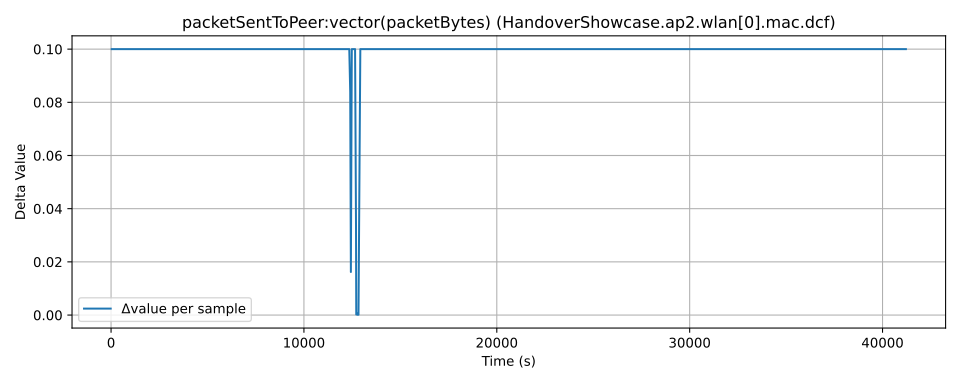

The table this chart was drawn from, first rows:
time, value, module, metric
10.0, 0.005717, HandoverShowcase.ap2.wlan[0].mac.dcf, packetSentToPeer:vector(packetBytes)
45.0, 0.1057, HandoverShowcase.ap2.wlan[0].mac.dcf, packetSentToPeer:vector(packetBytes)
95.0, 0.2057, HandoverShowcase.ap2.wlan[0].mac.dcf, packetSentToPeer:vector(packetBytes)
141.0, 0.3057, HandoverShowcase.ap2.wlan[0].mac.dcf, packetSentToPeer:vector(packetBytes)
178.0, 0.4057, HandoverShowcase.ap2.wlan[0].mac.dcf, packetSentToPeer:vector(packetBytes)
239.0, 0.5057, HandoverShowcase.ap2.wlan[0].mac.dcf, packetSentToPeer:vector(packetBytes)
273.0, 0.6057, HandoverShowcase.ap2.wlan[0].mac.dcf, packetSentToPeer:vector(packetBytes)
324.0, 0.7057, HandoverShowcase.ap2.wlan[0].mac.dcf, packetSentToPeer:vector(packetBytes)
404.0, 0.8057, HandoverShowcase.ap2.wlan[0].mac.dcf, packetSentToPeer:vector(packetBytes)
441.0, 0.9057, HandoverShowcase.ap2.wlan[0].mac.dcf, packetSentToPeer:vector(packetBytes)
489.0, 1.006, HandoverShowcase.ap2.wlan[0].mac.dcf, packetSentToPeer:vector(packetBytes)
526.0, 1.106, HandoverShowcase.ap2.wlan[0].mac.dcf, packetSentToPeer:vector(packetBytes)
587.0, 1.206, HandoverShowcase.ap2.wlan[0].mac.dcf, packetSentToPeer:vector(packetBytes)
621.0, 1.306, HandoverShowcase.ap2.wlan[0].mac.dcf, packetSentToPeer:vector(packetBytes)
672.0, 1.406, HandoverShowcase.ap2.wlan[0].mac.dcf, packetSentToPeer:vector(packetBytes)
718.0, 1.506, HandoverShowcase.ap2.wlan[0].mac.dcf, packetSentToPeer:vector(packetBytes)
944.0, 1.606, HandoverShowcase.ap2.wlan[0].mac.dcf, packetSentToPeer:vector(packetBytes)
992.0, 1.706, HandoverShowcase.ap2.wlan[0].mac.dcf, packetSentToPeer:vector(packetBytes)
1025, 1.806, HandoverShowcase.ap2.wlan[0].mac.dcf, packetSentToPeer:vector(packetBytes)
1061, 1.906, HandoverShowcase.ap2.wlan[0].mac.dcf, packetSentToPeer:vector(packetBytes)
1109, 2.006, HandoverShowcase.ap2.wlan[0].mac.dcf, packetSentToPeer:vector(packetBytes)
1145, 2.106, HandoverShowcase.ap2.wlan[0].mac.dcf, packetSentToPeer:vector(packetBytes)
1193, 2.206, HandoverShowcase.ap2.wlan[0].mac.dcf, packetSentToPeer:vector(packetBytes)
1226, 2.306, HandoverShowcase.ap2.wlan[0].mac.dcf, packetSentToPeer:vector(packetBytes)
1262, 2.406, HandoverShowcase.ap2.wlan[0].mac.dcf, packetSentToPeer:vector(packetBytes)
1310, 2.506, HandoverShowcase.ap2.wlan[0].mac.dcf, packetSentToPeer:vector(packetBytes)
1348, 2.606, HandoverShowcase.ap2.wlan[0].mac.dcf, packetSentToPeer:vector(packetBytes)
1396, 2.706, HandoverShowcase.ap2.wlan[0].mac.dcf, packetSentToPeer:vector(packetBytes)
1429, 2.806, HandoverShowcase.ap2.wlan[0].mac.dcf, packetSentToPeer:vector(packetBytes)
1465, 2.906, HandoverShowcase.ap2.wlan[0].mac.dcf, packetSentToPeer:vector(packetBytes)
1513, 3.006, HandoverShowcase.ap2.wlan[0].mac.dcf, packetSentToPeer:vector(packetBytes)
1549, 3.106, HandoverShowcase.ap2.wlan[0].mac.dcf, packetSentToPeer:vector(packetBytes)
1597, 3.206, HandoverShowcase.ap2.wlan[0].mac.dcf, packetSentToPeer:vector(packetBytes)
1630, 3.306, HandoverShowcase.ap2.wlan[0].mac.dcf, packetSentToPeer:vector(packetBytes)
1666, 3.406, HandoverShowcase.ap2.wlan[0].mac.dcf, packetSentToPeer:vector(packetBytes)
1714, 3.506, HandoverShowcase.ap2.wlan[0].mac.dcf, packetSentToPeer:vector(packetBytes)
1750, 3.606, HandoverShowcase.ap2.wlan[0].mac.dcf, packetSentToPeer:vector(packetBytes)
1798, 3.706, HandoverShowcase.ap2.wlan[0].mac.dcf, packetSentToPeer:vector(packetBytes)
1831, 3.806, HandoverShowcase.ap2.wlan[0].mac.dcf, packetSentToPeer:vector(packetBytes)
1869, 3.906, HandoverShowcase.ap2.wlan[0].mac.dcf, packetSentToPeer:vector(packetBytes)
1917, 4.006, HandoverShowcase.ap2.wlan[0].mac.dcf, packetSentToPeer:vector(packetBytes)
1953, 4.106, HandoverShowcase.ap2.wlan[0].mac.dcf, packetSentToPeer:vector(packetBytes)
2001, 4.206, HandoverShowcase.ap2.wlan[0].mac.dcf, packetSentToPeer:vector(packetBytes)
2034, 4.306, HandoverShowcase.ap2.wlan[0].mac.dcf, packetSentToPeer:vector(packetBytes)
2070, 4.406, HandoverShowcase.ap2.wlan[0].mac.dcf, packetSentToPeer:vector(packetBytes)
2118, 4.506, HandoverShowcase.ap2.wlan[0].mac.dcf, packetSentToPeer:vector(packetBytes)
2154, 4.606, HandoverShowcase.ap2.wlan[0].mac.dcf, packetSentToPeer:vector(packetBytes)
2202, 4.706, HandoverShowcase.ap2.wlan[0].mac.dcf, packetSentToPeer:vector(packetBytes)
2235, 4.806, HandoverShowcase.ap2.wlan[0].mac.dcf, packetSentToPeer:vector(packetBytes)
2271, 4.906, HandoverShowcase.ap2.wlan[0].mac.dcf, packetSentToPeer:vector(packetBytes)
2319, 5.006, HandoverShowcase.ap2.wlan[0].mac.dcf, packetSentToPeer:vector(packetBytes)
2357, 5.106, HandoverShowcase.ap2.wlan[0].mac.dcf, packetSentToPeer:vector(packetBytes)
2405, 5.206, HandoverShowcase.ap2.wlan[0].mac.dcf, packetSentToPeer:vector(packetBytes)
2438, 5.306, HandoverShowcase.ap2.wlan[0].mac.dcf, packetSentToPeer:vector(packetBytes)
2474, 5.406, HandoverShowcase.ap2.wlan[0].mac.dcf, packetSentToPeer:vector(packetBytes)
2522, 5.506, HandoverShowcase.ap2.wlan[0].mac.dcf, packetSentToPeer:vector(packetBytes)
2558, 5.606, HandoverShowcase.ap2.wlan[0].mac.dcf, packetSentToPeer:vector(packetBytes)
2606, 5.706, HandoverShowcase.ap2.wlan[0].mac.dcf, packetSentToPeer:vector(packetBytes)
2639, 5.806, HandoverShowcase.ap2.wlan[0].mac.dcf, packetSentToPeer:vector(packetBytes)
2675, 5.906, HandoverShowcase.ap2.wlan[0].mac.dcf, packetSentToPeer:vector(packetBytes)
... 947 more rows
